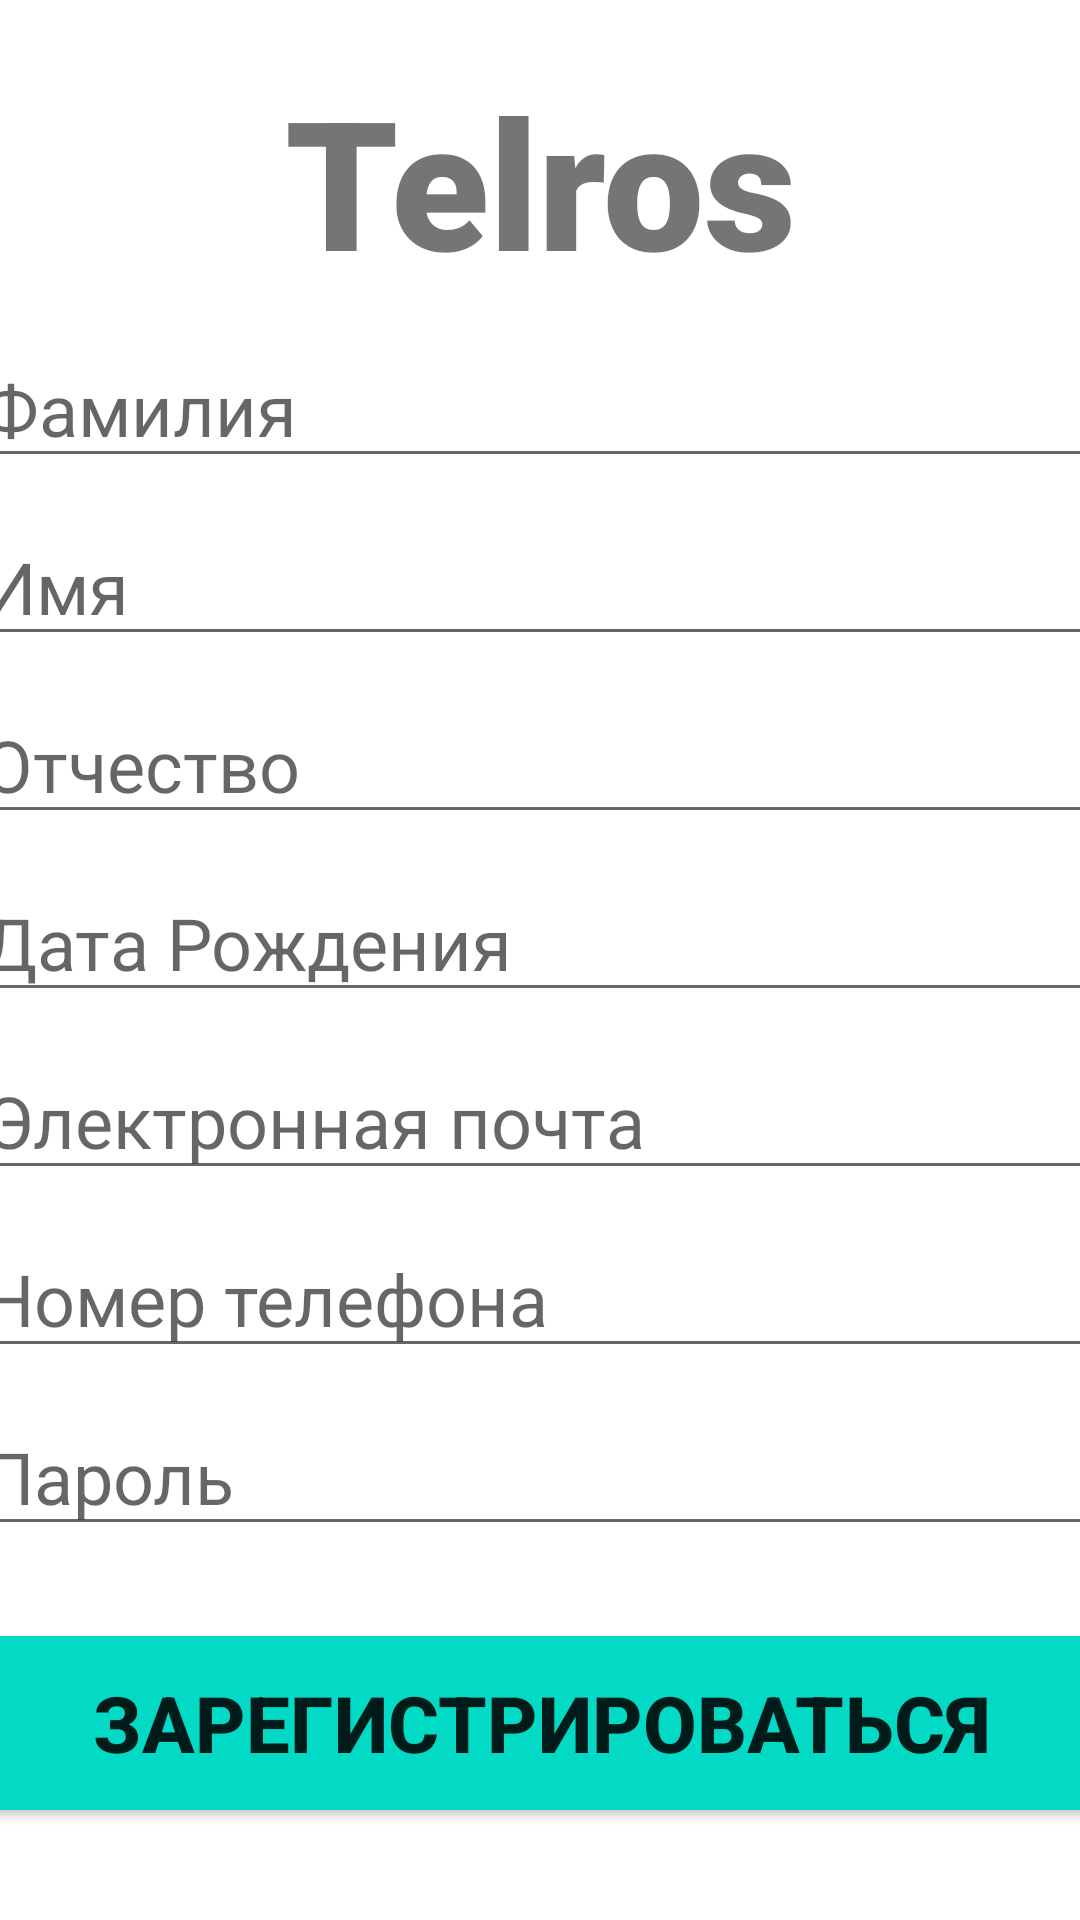

Produce the Android XML layout that renders to this screen, including the resource entries it uses.
<!-- AndroidManifest.xml: application theme Theme.TelrosApps -->
<!-- res/layout/activity_register_user.xml -->
<?xml version="1.0" encoding="utf-8"?>
<androidx.constraintlayout.widget.ConstraintLayout xmlns:android="http://schemas.android.com/apk/res/android"
    xmlns:app="http://schemas.android.com/apk/res-auto"
    xmlns:tools="http://schemas.android.com/tools"
    android:layout_width="match_parent"
    android:layout_height="match_parent"
    tools:context=".RegisterUser">

    <TextView
        android:id="@+id/banner"
        android:layout_width="match_parent"
        android:layout_height="wrap_content"
        android:layout_marginTop="20dp"
        android:fontFamily="sans-serif-black"
        android:text="@string/telros"
        android:textAlignment="center"
        android:textSize="60sp"
        android:textStyle="bold"
        app:layout_constraintLeft_toLeftOf="parent"
        app:layout_constraintRight_toRightOf="parent"
        app:layout_constraintTop_toTopOf="parent" />
    <EditText
        android:id="@+id/fullName"
        android:layout_width="380dp"
        android:layout_height="wrap_content"
        android:layout_marginTop="10dp"
        android:ems="10"
        android:hint="@string/fullName"
        android:inputType="text"
        android:textSize="24sp"
        app:layout_constraintLeft_toLeftOf="parent"
        app:layout_constraintRight_toRightOf="parent"
        app:layout_constraintTop_toBottomOf="@+id/banner"
        />

    <EditText
        android:id="@+id/fullName2"
        android:layout_width="380dp"
        android:layout_height="wrap_content"
        android:layout_marginTop="10dp"
        android:ems="10"
        android:hint="@string/fullName2"
        android:inputType="text"
        android:textSize="24sp"
        app:layout_constraintHorizontal_bias="0.483"
        app:layout_constraintLeft_toLeftOf="parent"
        app:layout_constraintRight_toRightOf="parent"
        app:layout_constraintTop_toBottomOf="@+id/fullName" />

    <EditText
        android:id="@+id/password"
        android:layout_width="380dp"
        android:layout_height="wrap_content"
        android:layout_marginTop="10dp"
        android:ems="10"
        android:hint="@string/password"
        android:inputType="textPassword"
        android:textSize="24sp"
        app:layout_constraintHorizontal_bias="0.516"
        app:layout_constraintLeft_toLeftOf="parent"
        app:layout_constraintRight_toRightOf="parent"
        app:layout_constraintTop_toBottomOf="@+id/phone" />

    <EditText
        android:id="@+id/patronymic"
        android:layout_width="380dp"
        android:layout_height="wrap_content"
        android:layout_marginTop="10dp"
        android:ems="10"
        android:hint="@string/patronymic"
        android:inputType="text"
        android:textSize="24sp"
        app:layout_constraintLeft_toLeftOf="parent"
        app:layout_constraintRight_toRightOf="parent"
        app:layout_constraintTop_toBottomOf="@+id/fullName2"
        />
    <EditText
        android:id="@+id/dateOfBirth"
        android:layout_width="380dp"
        android:layout_height="wrap_content"
        android:layout_marginTop="10dp"
        android:ems="10"
        android:hint="@string/date_of_birth"
        android:inputType="date"
        android:textSize="24sp"
        app:layout_constraintLeft_toLeftOf="parent"
        app:layout_constraintRight_toRightOf="parent"
        app:layout_constraintTop_toBottomOf="@+id/patronymic"
        />

    <EditText
        android:id="@+id/email"
        android:layout_width="380dp"
        android:layout_height="wrap_content"
        android:layout_marginTop="10dp"
        android:ems="10"
        android:hint="@string/email1"
        android:inputType="textEmailAddress"
        android:textSize="24sp"
        app:layout_constraintHorizontal_bias="0.483"
        app:layout_constraintLeft_toLeftOf="parent"
        app:layout_constraintRight_toRightOf="parent"
        app:layout_constraintTop_toBottomOf="@+id/dateOfBirth"
        />

    <EditText
        android:id="@+id/phone"
        android:layout_width="380dp"
        android:layout_height="wrap_content"
        android:layout_marginTop="10dp"
        android:ems="10"
        android:hint="@string/phone_number"
        android:inputType="phone"
        android:textSize="24sp"
        app:layout_constraintLeft_toLeftOf="parent"
        app:layout_constraintRight_toRightOf="parent"
        app:layout_constraintTop_toBottomOf="@+id/email"
        />
    <Button
        android:id="@+id/registerUser"
        android:layout_width="380dp"
        android:layout_height="70dp"
        android:layout_marginTop="24dp"
        android:backgroundTint="@color/teal_200"
        android:text="@string/register_user"
        android:textSize="26sp"
        android:textStyle="bold"
        app:layout_constraintLeft_toLeftOf="parent"
        app:layout_constraintRight_toRightOf="parent"
        app:layout_constraintTop_toBottomOf="@+id/password"
        />
    <ProgressBar
        android:id="@+id/progressBar"
        android:layout_width="wrap_content"
        android:layout_height="wrap_content"
        android:layout_centerInParent="true"
        android:visibility="gone"
        tools:ignore="MissingConstrains"
        app:layout_constraintTop_toTopOf="parent"
        app:layout_constraintTop_toBottomOf="parent"
        app:layout_constraintLeft_toLeftOf="parent"
        app:layout_constraintLeft_toRightOf="parent"
        />





</androidx.constraintlayout.widget.ConstraintLayout>
<!-- resources referenced by this layout -->
<resources>
  <string name="date_of_birth">Дата Рождения</string>
  <string name="email1">Электронная почта</string>
  <string name="fullName">Фамилия</string>
  <string name="fullName2">Имя</string>
  <string name="password">Пароль</string>
  <string name="patronymic">Отчество</string>
  <string name="phone_number">Номер телефона</string>
  <string name="register_user">Зарегистрироваться</string>
  <string name="telros">Telros</string>
  <style name="Theme.TelrosApps" parent="Theme.MaterialComponents.DayNight.NoActionBar">
          
          <item name="colorPrimary">@color/purple_500</item>
          <item name="colorPrimaryVariant">@color/purple_700</item>
          <item name="colorOnPrimary">@color/white</item>
          
          <item name="colorSecondary">@color/teal_200</item>
          <item name="colorSecondaryVariant">@color/teal_700</item>
          <item name="colorOnSecondary">@color/black</item>
          
          <item name="android:statusBarColor" tools:targetApi="l">@color/teal_200</item>
          
      </style>
  <!-- not gathered from this repository: default colours our renderer supplied (Android Studio template values) -->
  <color name="purple_500">#FF6200EE</color>
  <color name="purple_700">#FF3700B3</color>
  <color name="teal_200">#FF03DAC5</color>
  <color name="teal_700">#FF018786</color>
  <color name="black">#FF000000</color>
  <color name="white">#FFFFFFFF</color>
</resources>
